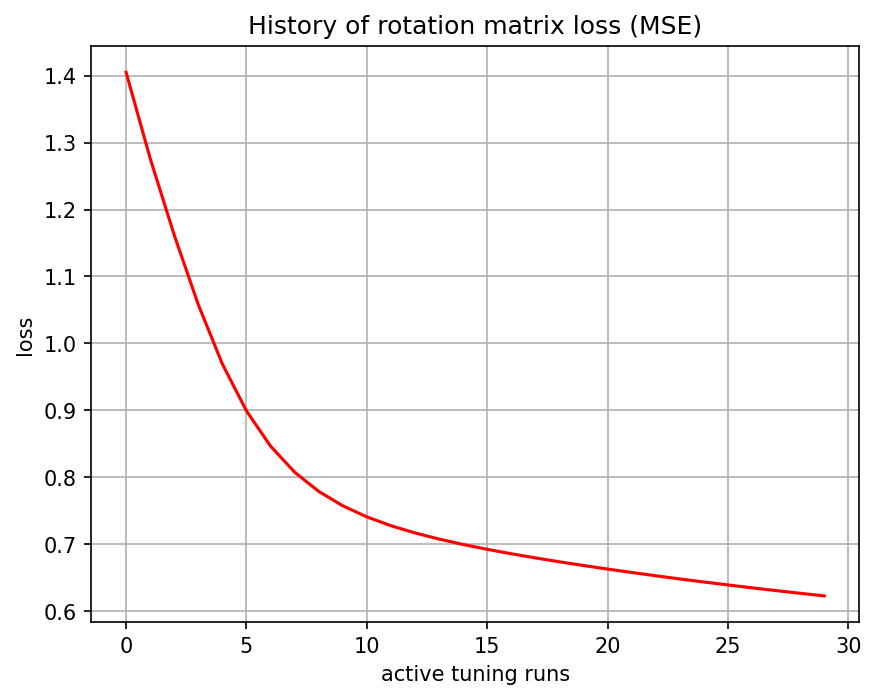

Data behind this chart, as committed beside it:
, 0
0, 1.405
1, 1.276
2, 1.162
3, 1.058
4, 0.9693
5, 0.8994
6, 0.8469
7, 0.808
8, 0.7793
9, 0.7577
10, 0.7412
11, 0.728
12, 0.7173
13, 0.7081
14, 0.7
15, 0.6928
16, 0.6862
17, 0.68
18, 0.6742
19, 0.6686
20, 0.6633
21, 0.6582
22, 0.6533
23, 0.6486
24, 0.644
25, 0.6396
26, 0.6353
27, 0.6312
28, 0.6272
29, 0.6233
